Dataset: SPBDD-Sugarcane-Pokkah-Boeng-Dataset (GitHub, Shukichi/SPBDD-Sugarcane-Pokkah-Boeng-Dataset). Classes: healthy, mild, moderate, severe.

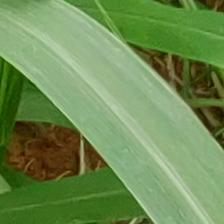
Label: healthy

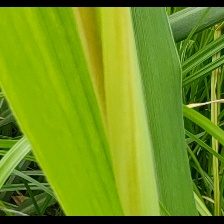
Label: mild

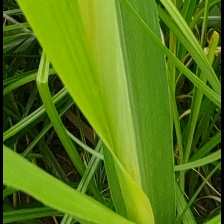
Label: mild

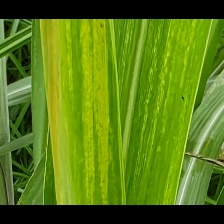
Label: mild

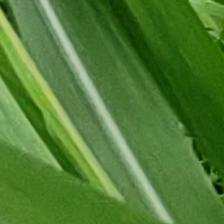
Label: healthy

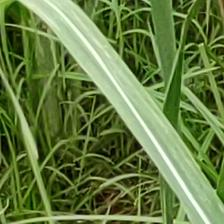
Label: healthy
